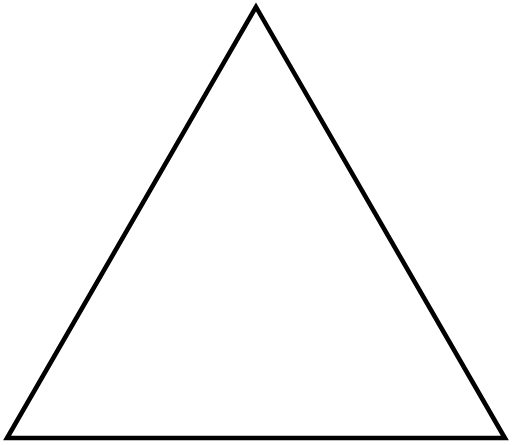
t = 0.00 s
t = 2.50 s: frame unchanged from t = 0.00 s, image omitted
t = 3.75 s: frame unchanged from t = 0.00 s, image omitted
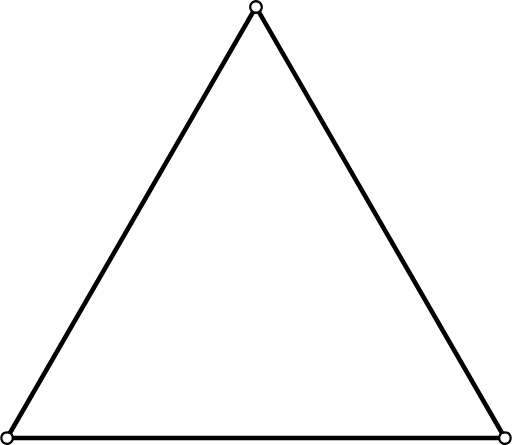
t = 6.25 s
t = 7.50 s: frame unchanged from t = 6.25 s, image omitted
t = 10.00 s: frame unchanged from t = 0.00 s, image omitted

The animated SVG that drew these frames (rendered in a browser with its animation timeline set to each time). Animation: 2 SMIL elements (animate=2); one cycle of 10.00 s.

<?xml version="1.0" encoding="UTF-8"?>
<!DOCTYPE svg PUBLIC "-//W3C//DTD SVG 1.1//EN" "http://www.w3.org/Graphics/SVG/1.1/DTD/svg11.dtd">
<svg version="1.1" width="157.02mm" height="136.54mm" viewBox="0 0 15702 13654" preserveAspectRatio="xMidYMid" fill-rule="evenodd" clip-path="url(#presentation_clip_path)" stroke-width="28.222"  xmlns="http://www.w3.org/2000/svg" xmlns:ooo="http://xml.openoffice.org/svg/export" xmlns:xlink="http://www.w3.org/1999/xlink" xml:space="preserve">
 <defs class="ClipPathGroup">
  <clipPath id="presentation_clip_path" clipPathUnits="userSpaceOnUse">
   <rect x="0" y="0" width="15702" height="13654"/>
  </clipPath>
 </defs>
 <defs class="TextShapeIndex">
  
 </defs>
 <defs class="TextEmbeddedBitmaps"/>
 <g>
  <g id="id2" class="Master_Slide">
   <g id="bg-id2" class="Background"/>
   <g id="bo-id2" class="BackgroundObjects"/>
  </g>
 </g>
 <g class="SlideGroup">
  <g>
   <g id="id1" class="Slide" clip-path="url(#presentation_clip_path)">
    <g class="Page">
     <g class="Group">
      <g class="com.sun.star.drawing.PolyPolygonShape">
       <g id="id3">
        <path fill="none" stroke="rgb(0,0,0)" stroke-width="141" d="M 7851,214 L 213,13440 15487,13441 7851,214 Z"/>
       </g>
      </g>
      <g class="Group" opacity="0"><animate id="last" attributeName="opacity"  from="100" to="100" begin="first.end" dur="5000ms"/>
       <g class="com.sun.star.drawing.EllipseShape">
        <g id="id4"><animate id="first" attributeName="opacity" from="100" to="100" begin="0ms; last.end" dur="5000ms"/>
         <path fill="rgb(255,255,255)" stroke="none" d="M 7939,368 C 7911,384 7883,392 7851,392 7818,392 7790,384 7762,368 7734,352 7714,332 7697,303 7681,275 7674,247 7674,215 7674,182 7681,155 7698,126 7714,98 7734,78 7762,62 7791,45 7818,38 7851,38 7883,38 7911,45 7939,62 7968,78 7988,98 8004,126 8020,155 8028,182 8028,215 8028,247 8020,275 8004,303 7988,332 7967,352 7939,368 L 7939,368 Z"/>
         <path fill="none" stroke="rgb(0,0,0)" stroke-width="71" d="M 7939,368 C 7911,384 7883,392 7851,392 7818,392 7790,384 7762,368 7734,352 7714,332 7697,303 7681,275 7674,247 7674,215 7674,182 7681,155 7698,126 7714,98 7734,78 7762,62 7791,45 7818,38 7851,38 7883,38 7911,45 7939,62 7968,78 7988,98 8004,126 8020,155 8028,182 8028,215 8028,247 8020,275 8004,303 7988,332 7967,352 7939,368 L 7939,368 Z"/>
        </g>
       </g>
       <g class="com.sun.star.drawing.EllipseShape">
        <g id="id5">
         <path fill="rgb(255,255,255)" stroke="none" d="M 302,13288 C 330,13304 350,13324 366,13353 383,13381 390,13409 390,13441 390,13474 383,13501 367,13530 350,13558 330,13578 302,13595 273,13611 246,13618 213,13618 181,13618 153,13611 125,13595 96,13578 76,13558 60,13530 44,13501 36,13474 36,13441 36,13409 44,13381 60,13353 76,13324 96,13304 125,13288 153,13272 181,13264 213,13264 246,13264 273,13272 302,13288 L 302,13288 Z"/>
         <path fill="none" stroke="rgb(0,0,0)" stroke-width="71" d="M 302,13288 C 330,13304 350,13324 366,13353 383,13381 390,13409 390,13441 390,13474 383,13501 367,13530 350,13558 330,13578 302,13595 273,13611 246,13618 213,13618 181,13618 153,13611 125,13595 96,13578 76,13558 60,13530 44,13501 36,13474 36,13441 36,13409 44,13381 60,13353 76,13324 96,13304 125,13288 153,13272 181,13264 213,13264 246,13264 273,13272 302,13288 L 302,13288 Z"/>
        </g>
       </g>
       <g class="com.sun.star.drawing.EllipseShape">
        <g id="id6">
         <path fill="rgb(255,255,255)" stroke="none" d="M 15312,13442 C 15312,13409 15319,13382 15336,13354 15352,13325 15372,13305 15401,13289 15429,13272 15456,13265 15489,13265 15522,13265 15549,13272 15578,13289 15606,13305 15626,13325 15642,13354 15659,13382 15666,13409 15666,13442 15666,13475 15659,13502 15642,13531 15626,13559 15606,13579 15578,13595 15549,13612 15522,13619 15489,13619 15456,13619 15429,13612 15401,13595 15372,13579 15352,13559 15336,13531 15319,13502 15312,13475 15312,13442 L 15312,13442 Z"/>
         <path fill="none" stroke="rgb(0,0,0)" stroke-width="71" d="M 15312,13442 C 15312,13409 15319,13382 15336,13354 15352,13325 15372,13305 15401,13289 15429,13272 15456,13265 15489,13265 15522,13265 15549,13272 15578,13289 15606,13305 15626,13325 15642,13354 15659,13382 15666,13409 15666,13442 15666,13475 15659,13502 15642,13531 15626,13559 15606,13579 15578,13595 15549,13612 15522,13619 15489,13619 15456,13619 15429,13612 15401,13595 15372,13579 15352,13559 15336,13531 15319,13502 15312,13475 15312,13442 L 15312,13442 Z"/>
        </g>
       </g>
      </g>
     </g>
    </g>
   </g>
  </g>
 </g>
</svg>
